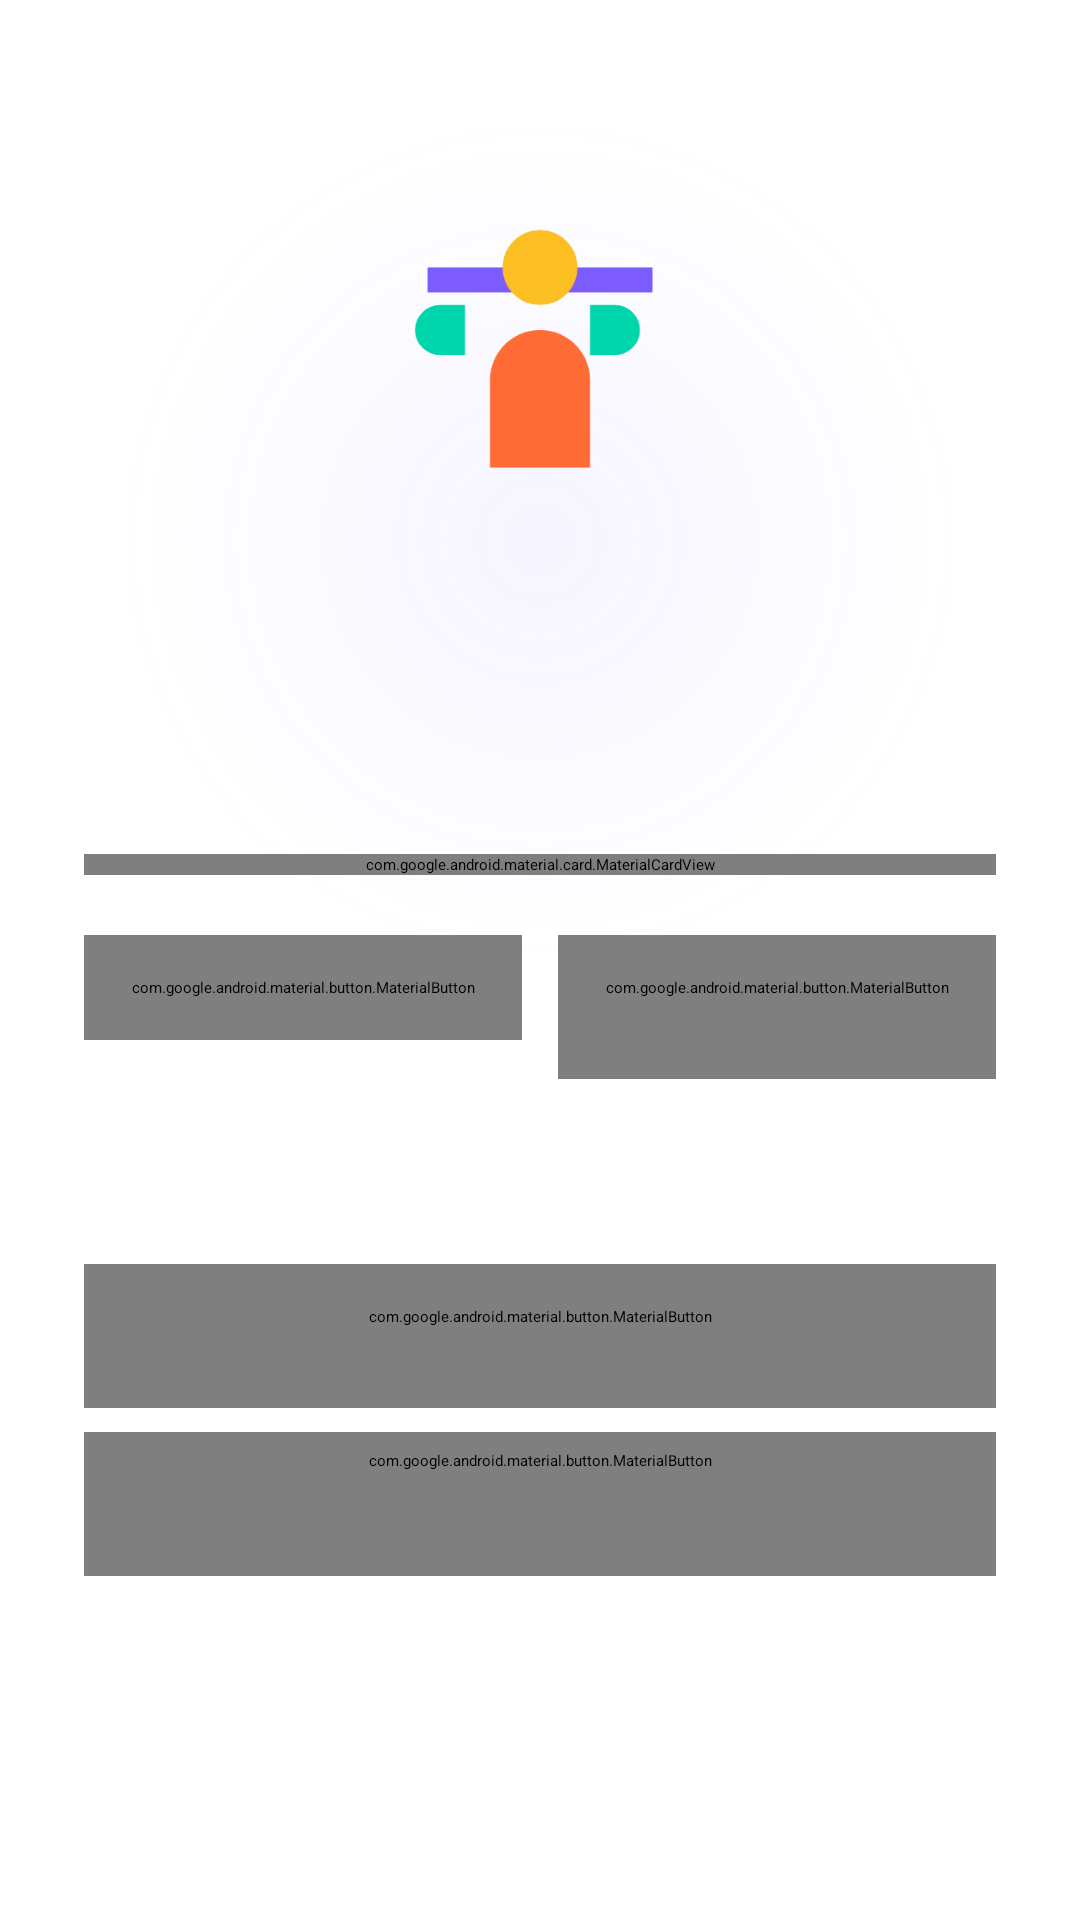

Reconstruct the res/layout file that produces this screen, plus the resources it refers to.
<!-- AndroidManifest.xml: activity theme Theme.BFIT.Splash -->
<!-- res/layout/activity_login.xml -->
<?xml version="1.0" encoding="utf-8"?>
<FrameLayout xmlns:android="http://schemas.android.com/apk/res/android"
    xmlns:app="http://schemas.android.com/apk/res-auto"
    xmlns:tools="http://schemas.android.com/tools"
    android:layout_width="match_parent"
    android:layout_height="match_parent"
    android:background="?attr/colorSurface">

    
    <ImageView
        android:layout_width="280dp"
        android:layout_height="280dp"
        android:layout_gravity="center_horizontal"
        android:layout_marginTop="40dp"
        android:src="@drawable/bg_glow_circle"
        android:importantForAccessibility="no"
        android:alpha="0.5" />

    <ScrollView
        android:layout_width="match_parent"
        android:layout_height="match_parent"
        android:fillViewport="true">

        <LinearLayout
            android:id="@+id/loginContainer"
            android:layout_width="match_parent"
            android:layout_height="wrap_content"
            android:orientation="vertical"
            android:gravity="center_horizontal"
            android:paddingHorizontal="28dp"
            android:paddingTop="60dp"
            android:paddingBottom="40dp">

            <ImageView
                android:id="@+id/logoImage"
                android:layout_width="100dp"
                android:layout_height="100dp"
                android:src="@drawable/ic_bfit_logo"
                android:contentDescription="@string/app_logo_content_description" />

            <TextView
                android:id="@+id/brandTitle"
                android:layout_width="wrap_content"
                android:layout_height="wrap_content"
                android:text="@string/app_name"
                android:textSize="36sp"
                android:textStyle="bold"
                android:textColor="?attr/colorPrimary"
                android:letterSpacing="0.08"
                android:layout_marginTop="12dp" />

            <TextView
                android:layout_width="wrap_content"
                android:layout_height="wrap_content"
                android:text="Your fitness journey, simplified."
                android:textSize="15sp"
                android:textColor="?attr/colorOnSurfaceVariant"
                android:layout_marginTop="4dp"
                android:layout_marginBottom="40dp" />

            
            <com.google.android.material.card.MaterialCardView
                android:id="@+id/credentialCard"
                style="@style/Widget.BFIT.Card"
                android:layout_width="match_parent"
                android:layout_height="wrap_content">

                <LinearLayout
                    android:layout_width="match_parent"
                    android:layout_height="wrap_content"
                    android:orientation="vertical"
                    android:padding="20dp">

                    <com.google.android.material.textfield.TextInputLayout
                        android:id="@+id/emailInputLayout"
                        style="@style/Widget.Material3.TextInputLayout.OutlinedBox"
                        android:layout_width="match_parent"
                        android:layout_height="wrap_content"
                        android:hint="Email">

                        <com.google.android.material.textfield.TextInputEditText
                            android:id="@+id/emailInput"
                            android:layout_width="match_parent"
                            android:layout_height="wrap_content"
                            android:inputType="textEmailAddress" />

                    </com.google.android.material.textfield.TextInputLayout>

                    <com.google.android.material.textfield.TextInputLayout
                        android:id="@+id/passwordInputLayout"
                        style="@style/Widget.Material3.TextInputLayout.OutlinedBox"
                        android:layout_width="match_parent"
                        android:layout_height="wrap_content"
                        android:layout_marginTop="12dp"
                        android:hint="Password"
                        app:passwordToggleEnabled="true">

                        <com.google.android.material.textfield.TextInputEditText
                            android:id="@+id/passwordInput"
                            android:layout_width="match_parent"
                            android:layout_height="wrap_content"
                            android:inputType="textPassword" />

                    </com.google.android.material.textfield.TextInputLayout>

                </LinearLayout>
            </com.google.android.material.card.MaterialCardView>

            
            <LinearLayout
                android:layout_width="match_parent"
                android:layout_height="wrap_content"
                android:orientation="horizontal"
                android:layout_marginTop="20dp">

                <com.google.android.material.button.MaterialButton
                    android:id="@+id/loginButton"
                    android:layout_width="0dp"
                    android:layout_height="wrap_content"
                    android:layout_weight="1"
                    android:text="Login"
                    android:padding="14dp"
                    app:cornerRadius="@dimen/button_corner" />

                <com.google.android.material.button.MaterialButton
                    android:id="@+id/signUpButton"
                    style="@style/Widget.Material3.Button.OutlinedButton"
                    android:layout_width="0dp"
                    android:layout_height="wrap_content"
                    android:layout_weight="1"
                    android:layout_marginStart="12dp"
                    android:text="Sign Up"
                    android:padding="14dp"
                    app:cornerRadius="@dimen/button_corner" />

            </LinearLayout>

            
            <LinearLayout
                android:layout_width="match_parent"
                android:layout_height="wrap_content"
                android:orientation="horizontal"
                android:gravity="center_vertical"
                android:layout_marginTop="28dp"
                android:layout_marginBottom="16dp">

                <View
                    android:layout_width="0dp"
                    android:layout_height="1dp"
                    android:layout_weight="1"
                    android:background="?attr/colorOutline" />

                <TextView
                    android:layout_width="wrap_content"
                    android:layout_height="wrap_content"
                    android:text="OR"
                    android:textSize="13sp"
                    android:textColor="?attr/colorOnSurfaceVariant"
                    android:paddingStart="16dp"
                    android:paddingEnd="16dp" />

                <View
                    android:layout_width="0dp"
                    android:layout_height="1dp"
                    android:layout_weight="1"
                    android:background="?attr/colorOutline" />

            </LinearLayout>

            
            <com.google.android.material.button.MaterialButton
                android:id="@+id/googleSignInButton"
                style="@style/Widget.Material3.Button.OutlinedButton"
                android:layout_width="match_parent"
                android:layout_height="wrap_content"
                android:text="Sign in with Google"
                android:textAllCaps="false"
                android:padding="14dp"
                app:cornerRadius="@dimen/button_corner"
                app:icon="@drawable/ic_baseline_person_24"
                app:iconGravity="textStart" />

            
            <com.google.android.material.button.MaterialButton
                android:id="@+id/demoModeButton"
                style="@style/Widget.Material3.Button.TextButton"
                android:layout_width="match_parent"
                android:layout_height="wrap_content"
                android:layout_marginTop="8dp"
                android:text="Try Demo Mode"
                android:textAllCaps="false"
                app:cornerRadius="@dimen/button_corner"
                app:icon="@drawable/ic_baseline_fitness_center_24"
                app:iconGravity="textStart" />

            <ProgressBar
                android:id="@+id/loginProgressBar"
                android:layout_width="wrap_content"
                android:layout_height="wrap_content"
                android:layout_marginTop="16dp"
                android:visibility="gone"
                tools:visibility="visible" />

        </LinearLayout>
    </ScrollView>

</FrameLayout>
<!-- resources referenced by this layout -->
<resources>
  <dimen name="button_corner">14dp</dimen>
  <!-- drawable bg_glow_circle (drawable) -->
  <?xml version="1.0" encoding="utf-8"?>
  <shape xmlns:android="http://schemas.android.com/apk/res/android"
      android:shape="oval">
      <gradient
          android:type="radial"
          android:gradientRadius="120dp"
          android:startColor="@color/bfit_glow_overlay"
          android:endColor="#00000000" />
      <size
          android:width="240dp"
          android:height="240dp" />
  </shape>
  <!-- drawable ic_bfit_logo (drawable) -->
  <vector xmlns:android="http://schemas.android.com/apk/res/android"
      android:width="100dp"
      android:height="100dp"
      android:viewportWidth="24"
      android:viewportHeight="24">
  
      
      <path
          android:fillColor="#7C5CFC"
          android:pathData="M21,9H3V7h18v2z" />
      
      <path
          android:fillColor="#00D4AA"
          android:pathData="M4,10a2,2 0 0,0 -2,2v0a2,2 0 0,0 2,2h2V10H4z M18,10h-2v4h2a2,2 0 0,0 2,-2v0a2,2 0 0,0 -2,-2z" />
  
      
      <path
          android:fillColor="#FF6B35"
          android:pathData="M12,12c-2.21,0 -4,1.79 -4,4v7h8v-7c0,-2.21 -1.79,-4 -4,-4z" />
  
      
      <path
          android:fillColor="#FBBF24"
          android:pathData="M12,7m-3,0a3,3 0,1 1,6 0a3,3 0,1 1,-6 0" />
  
  </vector>
  <string name="app_logo_content_description">App Logo</string>
  <string name="app_name">BFIT</string>
  <style name="Widget.BFIT.Card" parent="Widget.Material3.CardView.Elevated">
          <item name="cardCornerRadius">20dp</item>
          <item name="cardElevation">6dp</item>
      </style>
  <style name="Theme.BFIT.Splash" parent="Theme.SplashScreen">
          <item name="windowSplashScreenBackground">@color/bfit_primary</item>
          <item name="windowSplashScreenAnimatedIcon">@drawable/ic_bfit_logo</item>
          <item name="windowSplashScreenAnimationDuration">1000</item>
          <item name="postSplashScreenTheme">@style/Theme.BFIT</item>
      </style>
  <color name="bfit_glow_overlay">#227C5CFC</color>
  <color name="bfit_primary">#7C5CFC</color>
  <style name="Theme.BFIT" parent="Base.Theme.BFIT" />
  <style name="Base.Theme.BFIT" parent="Theme.Material3.DayNight.NoActionBar">
          
          <item name="colorPrimary">@color/bfit_primary</item>
          <item name="colorPrimaryContainer">@color/bfit_primary_container</item>
          <item name="colorSecondary">@color/bfit_secondary</item>
          <item name="colorSecondaryContainer">@color/bfit_secondary_container</item>
  
          
          <item name="colorSurface">#F8FAFF</item>
          <item name="colorSurfaceVariant">#F0F0F8</item>
          <item name="colorSurfaceContainer">#EAEAF5</item>
          <item name="colorSurfaceContainerHighest">#E0E0ED</item>
          <item name="colorOnSurface">@color/bfit_on_surface</item>
  
          
          <item name="android:windowAnimationStyle">@style/BFITWindowAnimations</item>
      </style>
  <color name="bfit_primary_container">#EDE7FF</color>
  <color name="bfit_secondary">#00D4AA</color>
  <color name="bfit_secondary_container">#D6FFF3</color>
  <color name="bfit_on_surface">#0F172A</color>
  <style name="BFITWindowAnimations" parent="@android:style/Animation.Activity">
          <item name="android:activityOpenEnterAnimation">@anim/slide_in_right</item>
          <item name="android:activityOpenExitAnimation">@anim/slide_out_left</item>
          <item name="android:activityCloseEnterAnimation">@anim/slide_in_left</item>
          <item name="android:activityCloseExitAnimation">@anim/slide_out_right</item>
      </style>
</resources>
